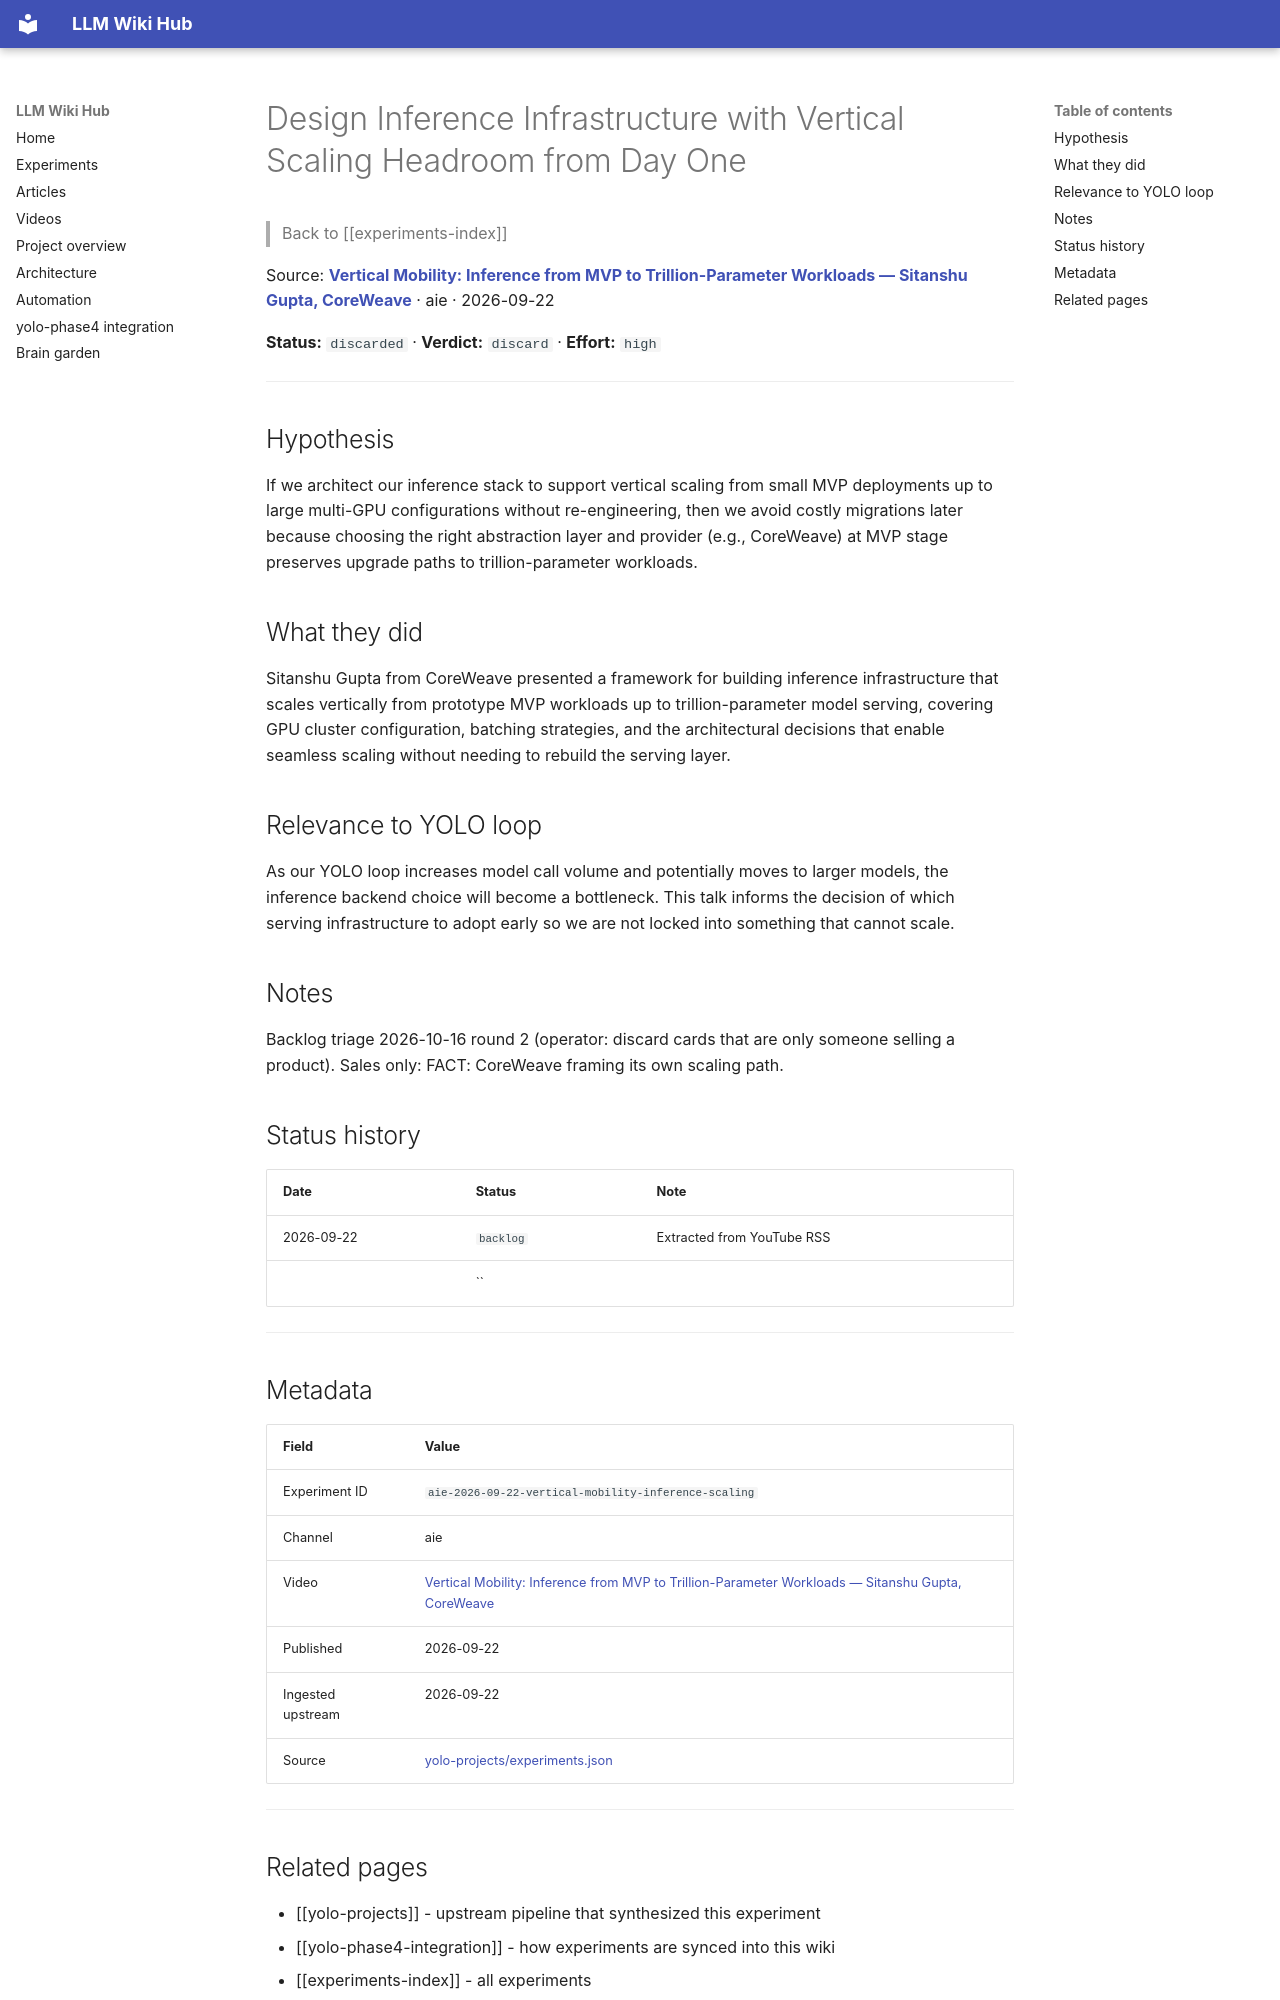

repository: Anguijm/llm-wiki-hub · page: experiments/aie-2026-09-22-vertical-mobility-inference-scaling/index.html · generator: mkdocs

# Design Inference Infrastructure with Vertical Scaling Headroom from Day One

> Back to [[experiments-index]]

Source: **[Vertical Mobility: Inference from MVP to Trillion-Parameter Workloads — Sitanshu Gupta, CoreWeave](https://www.youtube.com/watch?v=cQQbJqvZkpo)** · aie · 2026-09-22

**Status:** `discarded` · **Verdict:** `discard` · **Effort:** `high`

---

## Hypothesis

If we architect our inference stack to support vertical scaling from small MVP deployments up to large multi-GPU configurations without re-engineering, then we avoid costly migrations later because choosing the right abstraction layer and provider (e.g., CoreWeave) at MVP stage preserves upgrade paths to trillion-parameter workloads.

## What they did

Sitanshu Gupta from CoreWeave presented a framework for building inference infrastructure that scales vertically from prototype MVP workloads up to trillion-parameter model serving, covering GPU cluster configuration, batching strategies, and the architectural decisions that enable seamless scaling without needing to rebuild the serving layer.

## Relevance to YOLO loop

As our YOLO loop increases model call volume and potentially moves to larger models, the inference backend choice will become a bottleneck. This talk informs the decision of which serving infrastructure to adopt early so we are not locked into something that cannot scale.

## Notes

Backlog triage 2026-10-16 round 2 (operator: discard cards that are only someone selling a product). Sales only: FACT: CoreWeave framing its own scaling path.

## Status history

| Date | Status | Note |
|---|---|---|
| 2026-09-22 | `backlog` | Extracted from YouTube RSS |
|  | `` |  |

---

## Metadata

| Field | Value |
|---|---|
| Experiment ID | `aie-2026-09-22-vertical-mobility-inference-scaling` |
| Channel | aie |
| Video | [Vertical Mobility: Inference from MVP to Trillion-Parameter Workloads — Sitanshu Gupta, CoreWeave](https://www.youtube.com/watch?v=cQQbJqvZkpo) |
| Published | 2026-09-22 |
| Ingested upstream | 2026-09-22 |
| Source | [yolo-projects/experiments.json](https://github.com/Anguijm/yolo-projects/blob/main/experiments.json) |

---
